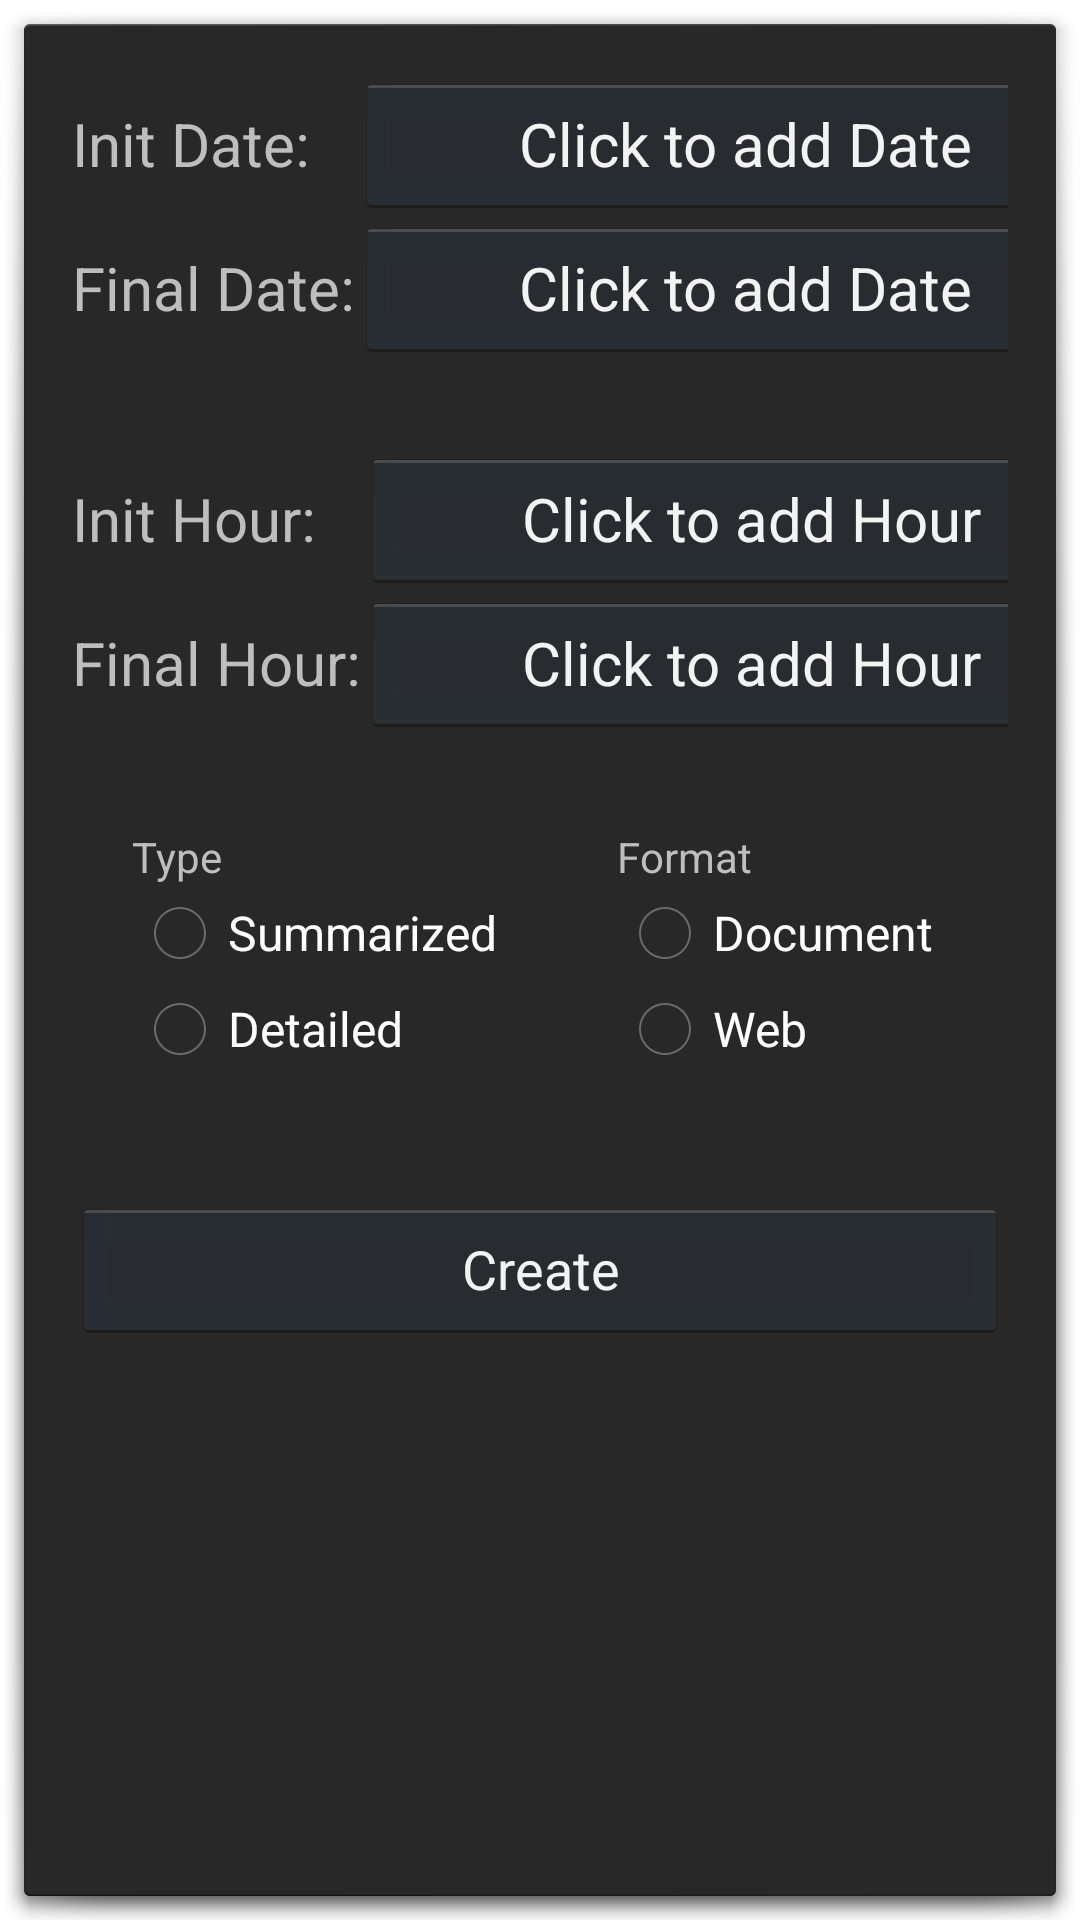

Here is an Android app screen rendered from its layout file. Give the layout XML and the strings, colors and styles it references.
<!-- AndroidManifest.xml: activity theme android:Theme.Holo.Dialog -->
<!-- res/layout/activity_create_report.xml -->
<?xml version="1.0" encoding="utf-8"?>


<LinearLayout xmlns:android="http://schemas.android.com/apk/res/android"
    xmlns:tools="http://schemas.android.com/tools"
    android:id="@+id/activity_main"
    android:layout_width="match_parent"
    android:layout_height="match_parent"
    android:paddingBottom="@dimen/activity_vertical_margin"
    android:paddingLeft="@dimen/activity_horizontal_margin"
    android:paddingRight="@dimen/activity_horizontal_margin"
    android:paddingTop="@dimen/activity_vertical_margin"

    tools:context="timetracker.com.timetracker.DialegActivitys.CreateReportActivity"
    android:orientation="vertical"
    android:weightSum="1">

    <GridLayout
        android:layout_width="match_parent"
        android:layout_height="125dp"
        android:columnCount="2">
        <TextView
            android:layout_width="wrap_content"
            android:layout_height="wrap_content"
            android:text="@string/initDate"
            android:textSize="20dp"
            android:layout_column="0"
            android:layout_row="0"

            />
        <Button
            android:layout_width="260dp"
            android:layout_height="wrap_content"
            android:id="@+id/initDate"
            android:textSize="20dp"
            android:layout_column="1"
            android:layout_row="0"
            android:onClick="onInitDate"
            android:text="Click to add Date"

            />

        <TextView
            android:layout_width="wrap_content"
            android:layout_height="wrap_content"
            android:text="@string/finalDate"

            android:textSize="20dp"
            android:layout_column="0"
            android:layout_row="1"

            />
        <Button
            android:layout_width="260dp"
            android:layout_height="wrap_content"
            android:id="@+id/finalDate"
            android:textSize="20dp"
            android:layout_column="1"
            android:layout_row="1"
            android:onClick="onFinalDate"
            android:text="Click to add Date"
            />

    </GridLayout>
    <GridLayout
        android:layout_width="match_parent"
        android:layout_height="125dp"
        android:columnCount="2">
        <TextView
            android:layout_width="wrap_content"
            android:layout_height="wrap_content"
            android:text="Init Hour:"
            android:textSize="20dp"
            android:layout_column="0"
            android:layout_row="0"

            />
        <Button
            android:layout_width="260dp"
            android:layout_height="wrap_content"
            android:id="@+id/initHour"
            android:textSize="20dp"
            android:layout_column="1"
            android:layout_row="0"
            android:onClick="onInitHour"
            android:text="Click to add Hour"

            />

        <TextView
            android:layout_width="wrap_content"
            android:layout_height="wrap_content"
            android:text="Final Hour:"

            android:textSize="20dp"
            android:layout_column="0"
            android:layout_row="1"

            />
        <Button
            android:layout_width="260dp"
            android:layout_height="wrap_content"
            android:id="@+id/finalHour"
            android:textSize="20dp"
            android:layout_column="1"
            android:layout_row="1"
            android:onClick="onFinalHour"
            android:text="Click to add Hour"
            />

    </GridLayout>
    <GridLayout
        android:layout_width="match_parent"
        android:layout_height="125dp"
        android:columnCount="2">
    <RadioGroup
        android:layout_width="wrap_content"
        android:layout_height="wrap_content"
        android:orientation="vertical"
        android:layout_column="0"
        android:layout_row="1"
        android:layout_marginLeft="20dp"
        android:layout_marginBottom="40dp"
        >

        <TextView
            android:text="@string/type"
            android:layout_width="match_parent"
            android:layout_height="wrap_content"
            />

        <RadioButton android:id="@+id/summarized"
            android:layout_width="wrap_content"
            android:layout_height="wrap_content"
            android:text="@string/abstractType"
            android:onClick="onTypeClicked"/>
        <RadioButton android:id="@+id/detailed"
            android:layout_width="wrap_content"
            android:layout_height="wrap_content"
            android:text="@string/detailedType"
            android:onClick="onTypeClicked"/>
    </RadioGroup>

    <RadioGroup
        android:layout_width="wrap_content"
        android:layout_height="wrap_content"
        android:orientation="vertical"
        android:layout_column="1"
        android:layout_row="1"
        android:layout_marginLeft="40dp"
        >

        <TextView
            android:text="@string/format"
            android:layout_width="match_parent"
            android:layout_height="wrap_content"
            />

        <RadioButton android:id="@+id/document"
            android:layout_width="wrap_content"
            android:layout_height="wrap_content"
            android:text="@string/document"
            android:onClick="onFormatClicked"/>
        <RadioButton android:id="@+id/web"
            android:layout_width="wrap_content"
            android:layout_height="wrap_content"
            android:text="@string/web"
            android:onClick="onFormatClicked"/>
    </RadioGroup>
    </GridLayout>
    <Button
        android:text="@string/create"
        android:layout_width="match_parent"
        android:layout_height="wrap_content"
        android:id="@+id/createProject"
        android:onClick="onCreateReport" />
</LinearLayout>
<!-- resources referenced by this layout -->
<resources>
  <dimen name="activity_horizontal_margin">16dp</dimen>
  <dimen name="activity_vertical_margin">16dp</dimen>
  <string name="abstractType">Summarized</string>
  <string name="create">Create</string>
  <string name="detailedType">Detailed</string>
  <string name="document">Document</string>
  <string name="finalDate">Final Date: </string>
  <string name="format">Format</string>
  <string name="initDate">Init Date: </string>
  <string name="type">Type</string>
  <string name="web">Web</string>
</resources>
